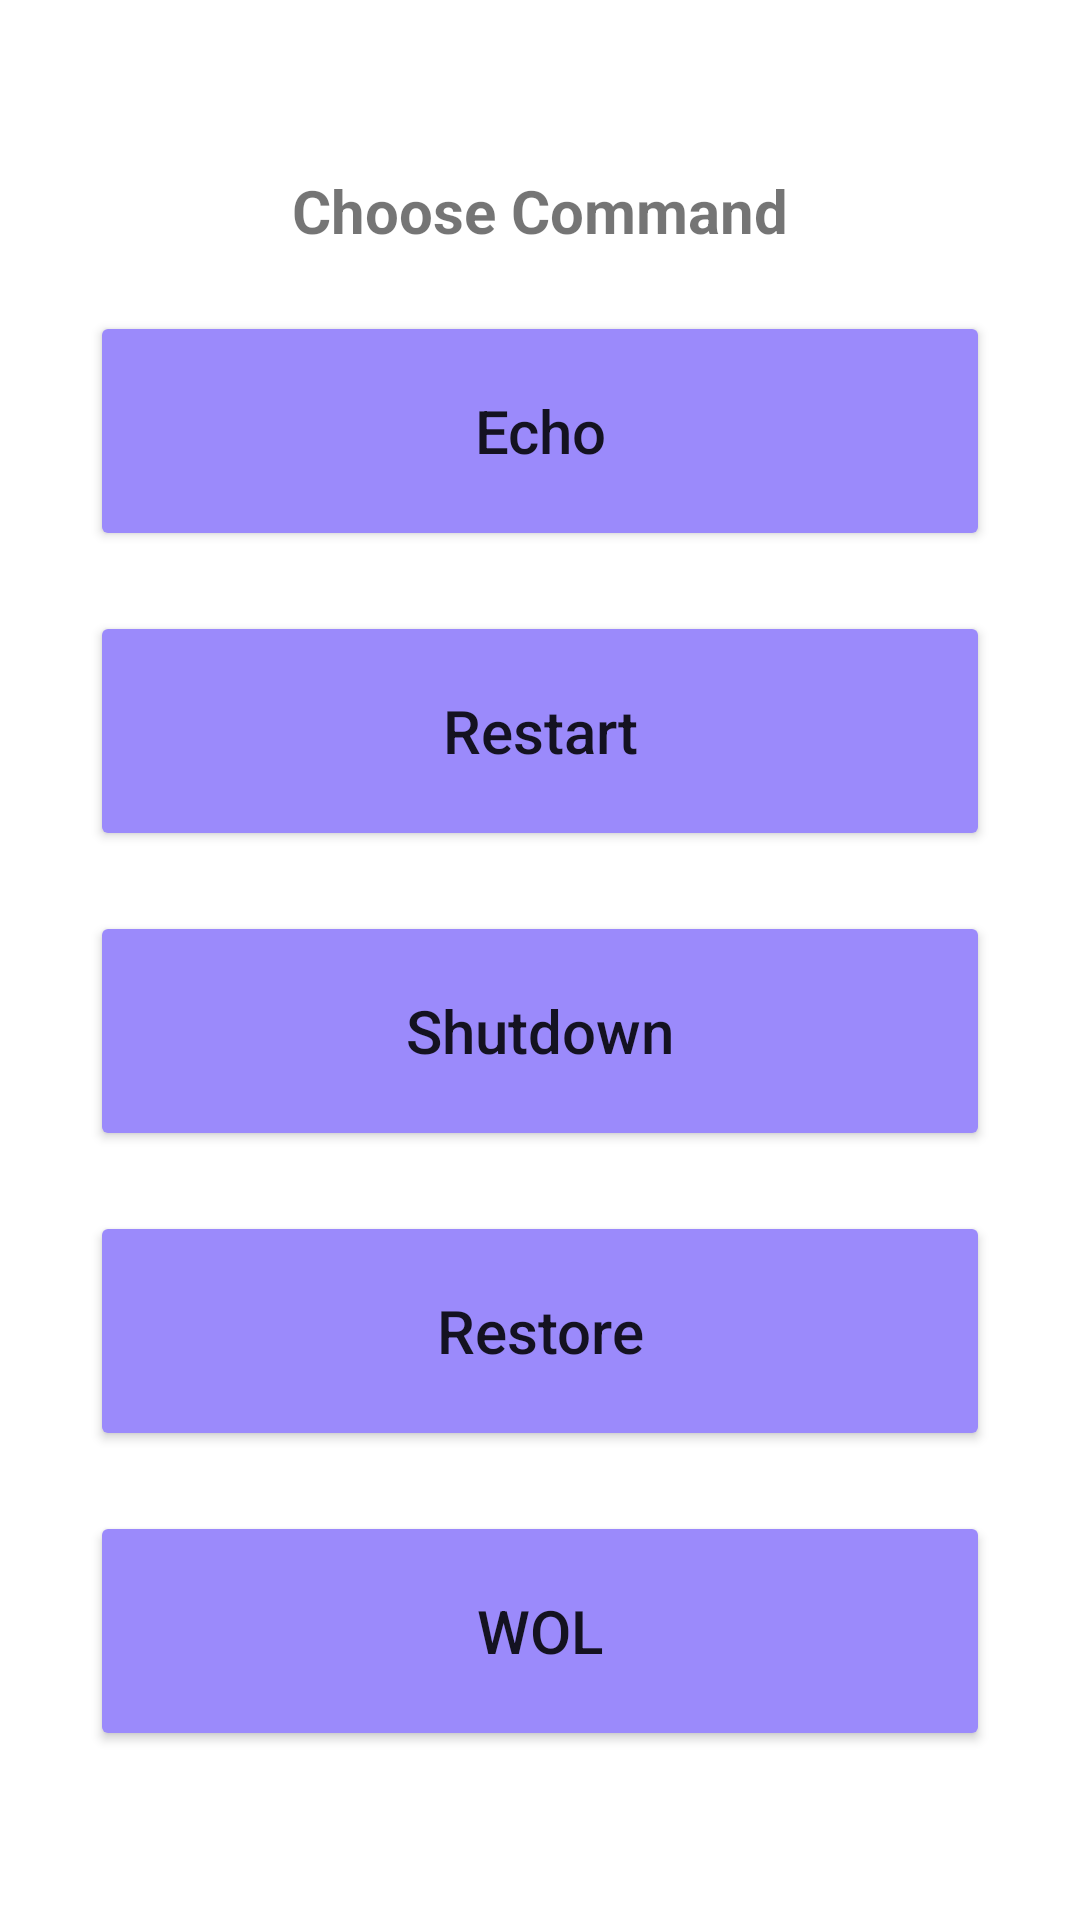

Reconstruct the res/layout file that produces this screen, plus the resources it refers to.
<!-- AndroidManifest.xml: application theme Theme.Lab_Control_V2 -->
<!-- res/layout/activity_choose_action.xml -->
<?xml version="1.0" encoding="utf-8"?>
<androidx.constraintlayout.widget.ConstraintLayout
    xmlns:android="http://schemas.android.com/apk/res/android"
    xmlns:app="http://schemas.android.com/apk/res-auto"
    xmlns:tools="http://schemas.android.com/tools"
    android:id="@+id/main"
    android:layout_width="match_parent"
    android:layout_height="match_parent"
    android:background="@color/white"
    tools:context=".ChooseActionActivity">

    <LinearLayout
        android:layout_width="wrap_content"
        android:layout_height="wrap_content"
        android:gravity="center"
        android:orientation="vertical"
        app:layout_constraintBottom_toBottomOf="parent"
        app:layout_constraintEnd_toEndOf="parent"
        app:layout_constraintStart_toStartOf="parent"
        app:layout_constraintTop_toTopOf="parent">

        <TextView
            android:layout_width="wrap_content"
            android:layout_height="wrap_content"
            android:layout_marginBottom="20dp"
            android:text="@string/Choose"
            android:textSize="20sp"
            android:textStyle="bold" />

        <Button
            android:id="@+id/idEcho"
            android:layout_width="300dp"
            android:layout_height="80dp"
            android:layout_marginBottom="20dp"
            app:backgroundTint="#9b8afB"
            app:cornerRadius="20dp"
            app:strokeColor="#fff"
            android:text="@string/Echo"
            android:textAllCaps="false"
            android:textSize="20sp" />

        <Button
            android:id="@+id/idRestart"
            android:layout_width="300dp"
            android:layout_height="80dp"
            android:layout_marginBottom="20dp"
            app:backgroundTint="#9b8afB"
            app:cornerRadius="20dp"
            app:strokeColor="#fff"
            android:text="@string/Restart"
            android:textAllCaps="false"
            android:textSize="20sp" />

        <Button
            android:id="@+id/idShutdown"
            android:layout_width="300dp"
            android:layout_height="80dp"
            android:layout_marginBottom="20dp"
            app:backgroundTint="#9b8afB"
            app:cornerRadius="20dp"
            app:strokeColor="#fff"
            android:text="@string/Shutdown"
            android:textAllCaps="false"
            android:textSize="20sp" />

        <Button
            android:id="@+id/idRestore"
            android:layout_width="300dp"
            android:layout_height="80dp"
            android:layout_marginBottom="20dp"
            app:backgroundTint="#9b8afB"
            app:cornerRadius="20dp"
            app:strokeColor="#fff"
            android:text="@string/Restore"
            android:textAllCaps="false"
            android:textSize="20sp" />

        <Button
            android:id="@+id/idWOL"
            android:layout_width="300dp"
            android:layout_height="80dp"
            app:backgroundTint="#9b8afB"
            app:cornerRadius="20dp"
            app:strokeColor="#fff"
            android:text="WOL"
            android:textAllCaps="false"
            android:textSize="20sp" />
    </LinearLayout>

</androidx.constraintlayout.widget.ConstraintLayout>
<!-- resources referenced by this layout -->
<resources>
  <string name="Choose">Choose Command</string>
  <string name="Echo">Echo</string>
  <string name="Restart">Restart</string>
  <string name="Restore">Restore</string>
  <string name="Shutdown">Shutdown</string>
  <style name="Theme.Lab_Control_V2" parent="Theme.MaterialComponents.DayNight.NoActionBar">
          
          <item name="colorPrimary">@color/purple_500</item>
          <item name="colorPrimaryVariant">@color/purple_700</item>
          <item name="colorOnPrimary">@color/white</item>
          
          <item name="colorSecondary">@color/teal_200</item>
          <item name="colorSecondaryVariant">@color/teal_700</item>
          <item name="colorOnSecondary">@color/black</item>
          
          <item name="android:statusBarColor">?attr/colorPrimaryVariant</item>
          
      </style>
  <!-- not gathered from this repository: default colours our renderer supplied (Android Studio template values) -->
  <color name="purple_500">#FF6200EE</color>
  <color name="purple_700">#FF3700B3</color>
  <color name="teal_200">#FF03DAC5</color>
  <color name="teal_700">#FF018786</color>
  <color name="black">#FF000000</color>
  <color name="white">#FFFFFFFF</color>
</resources>
